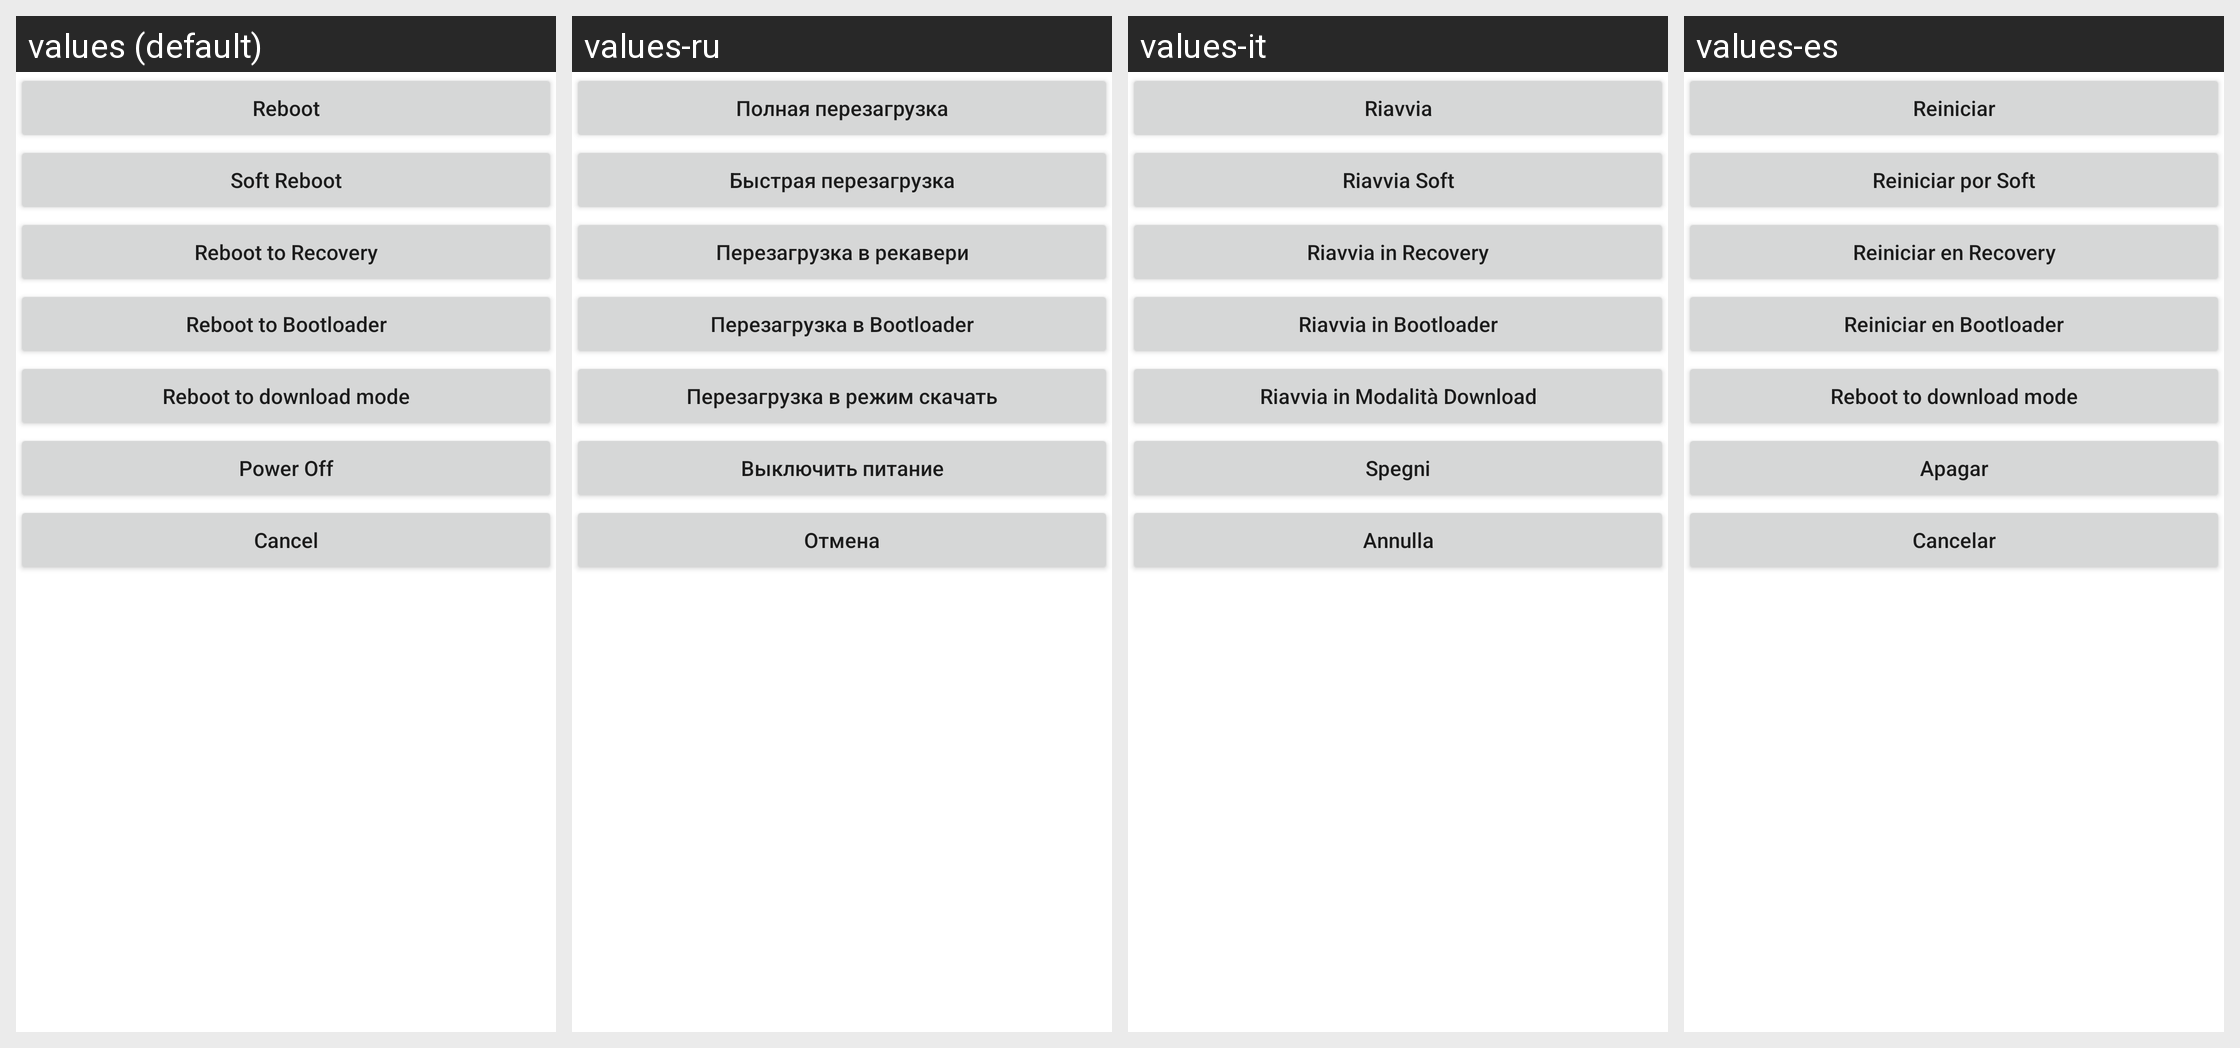

Strings drawn on this Android screen and how each of the app's shown locales translates them:
Android screen res/layout/main_without_title.xml rendered under 4 locales, left to right: values (default), values-ru, values-it, values-es. Device: Nexus 5 (rendered at 1080×1920; each locale shown at half size, 540×960, under a caption strip naming it); theme Theme.MaterialComponents.DayNight.NoActionBar.
Other locales in the repository, not shown: values-fr, values-no, values-pl, values-pt, values-tr.
Strings drawn on this screen, with the default value and each locale's value (text and hints the layout hard-codes appear in the picture but are not listed):

reboot
  values: Reboot
  values-ru: Полная перезагрузка
  values-it: Riavvia
  values-es: Reiniciar

soft_reboot
  values: Soft Reboot
  values-ru: Быстрая перезагрузка
  values-it: Riavvia Soft
  values-es: Reiniciar por Soft

reboot_recovery
  values: Reboot to Recovery
  values-ru: Перезагрузка в рекавери
  values-it: Riavvia in Recovery
  values-es: Reiniciar en Recovery

reboot_bootloader
  values: Reboot to Bootloader
  values-ru: Перезагрузка в Bootloader
  values-it: Riavvia in Bootloader
  values-es: Reiniciar en Bootloader

reboot_download
  values: Reboot to download mode
  values-ru: Перезагрузка в режим скачать
  values-it: Riavvia in Modalità Download
  values-es: Reboot to download mode

power_off
  values: Power Off
  values-ru: Выключить питание
  values-it: Spegni
  values-es: Apagar

cancel
  values: Cancel
  values-ru: Отмена
  values-it: Annulla
  values-es: Cancelar
